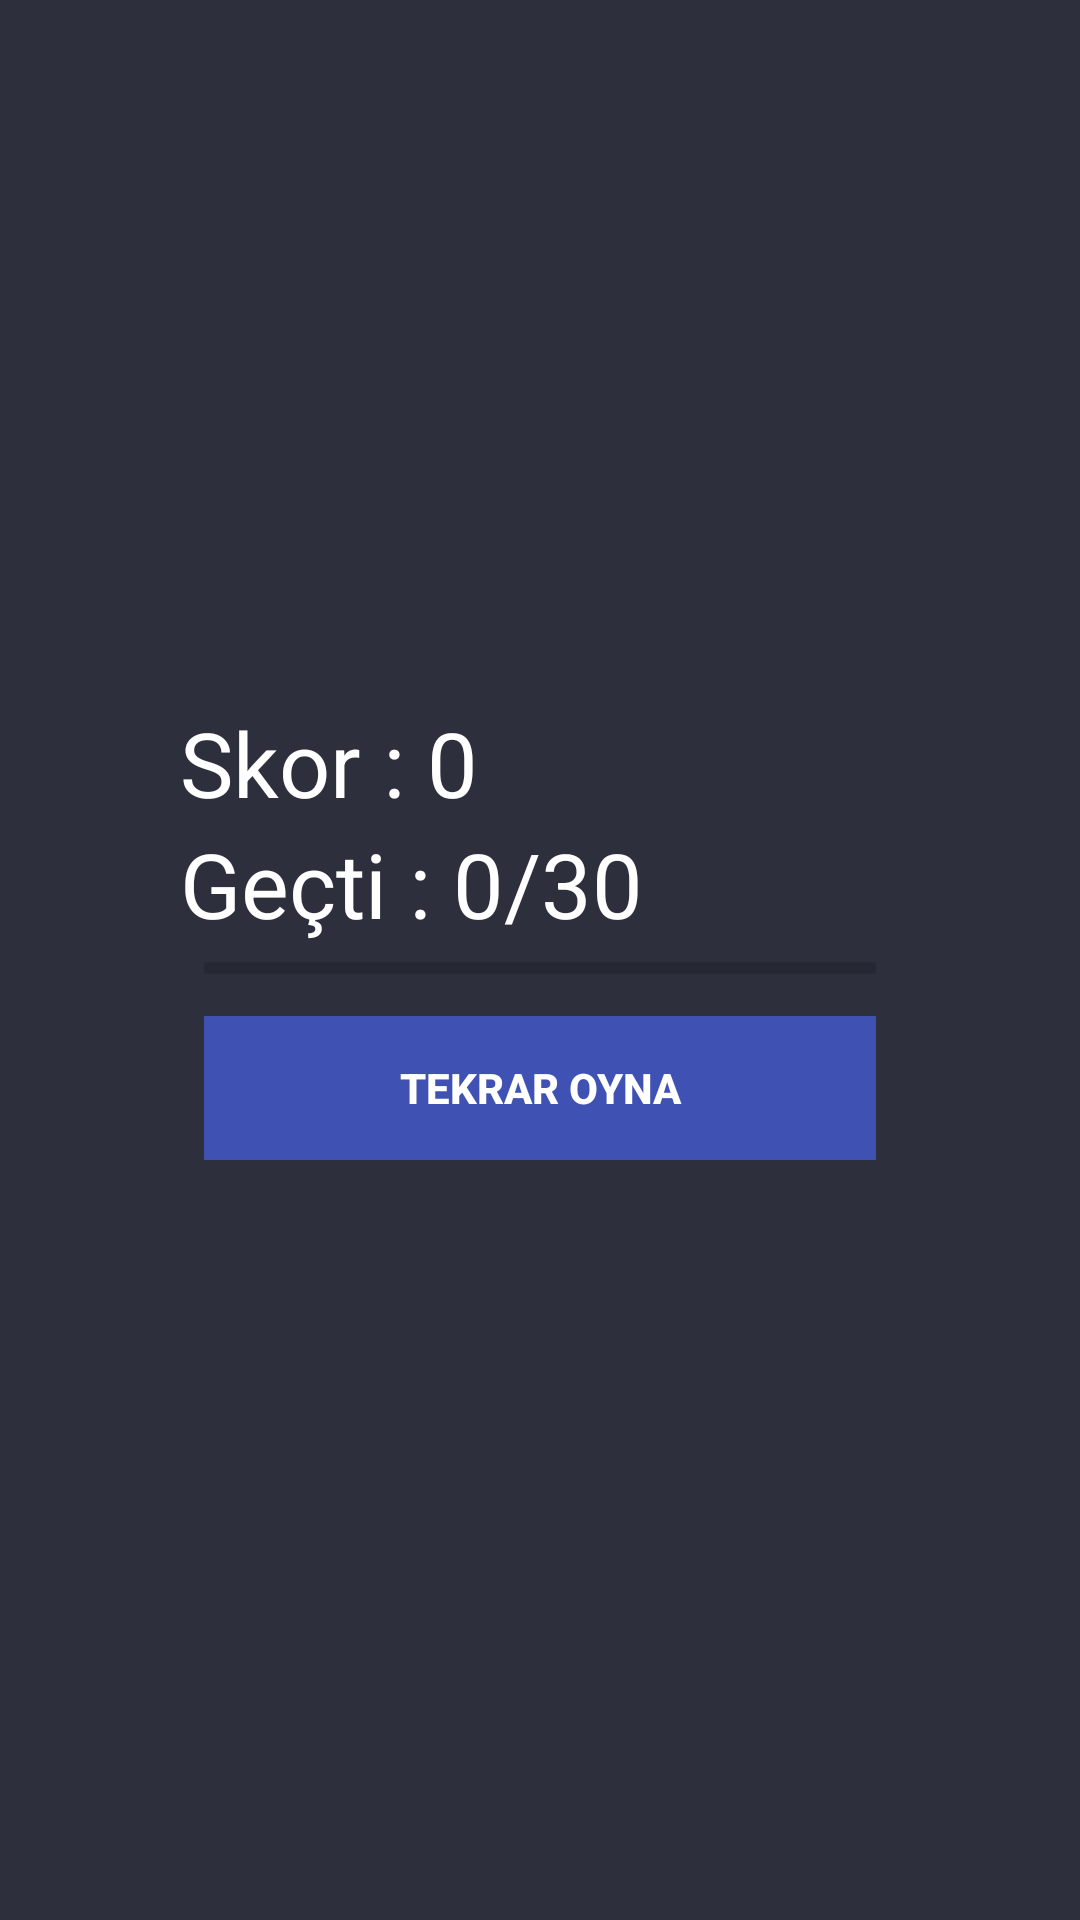

Here is an Android app screen rendered from its layout file. Give the layout XML and the strings, colors and styles it references.
<!-- AndroidManifest.xml: application theme AppTheme -->
<!-- res/layout/activity_done.xml -->
<?xml version="1.0" encoding="utf-8"?>
<RelativeLayout
    xmlns:android="http://schemas.android.com/apk/res/android"
    xmlns:app="http://schemas.android.com/apk/res-auto"
    xmlns:tools="http://schemas.android.com/tools"
    android:background="@color/colorPrimary"
    android:layout_width="match_parent"
    android:layout_height="match_parent"
    tools:context="com.example.onlinequizapp.DoneActivity">

    <RelativeLayout
        android:layout_centerInParent="true"
        android:layout_margin="30dp"
        android:padding="20dp"
        android:layout_width="match_parent"
        android:layout_height="match_parent">

        <LinearLayout
            android:orientation="vertical"
            android:id="@+id/btnGroup"
            android:padding="10dp"
            android:layout_width="match_parent"
            android:layout_height="wrap_content"
            android:layout_alignParentTop="true"
            android:layout_alignParentStart="true"
            android:layout_marginTop="174dp">

            <TextView
                android:id="@+id/txtTotalScore"
                android:text="Skor : 0"
                android:textSize="30dp"
                android:textColor="@android:color/white"
                android:layout_width="wrap_content"
                android:layout_height="wrap_content" />
            <TextView
                android:id="@+id/txtDoneTotalQuestion"
                android:text="Geçti : 0/30"
                android:textSize="30dp"
                android:textColor="@android:color/white"
                android:layout_width="wrap_content"
                android:layout_height="wrap_content" />

            <ProgressBar
                style="@style/Widget.AppCompat.ProgressBar.Horizontal"
                android:id="@+id/doneProgressBar"
                android:layout_marginLeft="8dp"
                android:layout_marginRight="8dp"
                android:layout_width="match_parent"
                android:layout_height="wrap_content" />

            <Button
                style="@style/Widget.AppCompat.Button.Borderless"
                android:id="@+id/btnTryAgain"
                android:layout_margin="8dp"
                android:background="#3F51B3"
                android:foreground="?android:attr/selectableItemBackground"
                android:text="TEKRAR OYNA"
                android:textColor="@android:color/white"
                android:textStyle="bold"
                android:theme="@style/MyButton"
                android:layout_width="match_parent"
                android:layout_height="wrap_content" />

        </LinearLayout>

    </RelativeLayout>


</RelativeLayout>
<!-- resources referenced by this layout -->
<resources>
  <color name="colorPrimary">#2D2F3C</color>
  <style name="MyButton" parent="Theme.AppCompat.Light">
          <item name="colorControlHighlight">#4860CE</item> 
      </style>
  <style name="AppTheme" parent="Theme.AppCompat.Light.NoActionBar">
          
          <item name="colorPrimary">@color/colorPrimary</item>
          <item name="colorPrimaryDark">@color/colorPrimaryDark</item>
          <item name="colorAccent">@color/colorAccent</item>
      </style>
  <color name="colorPrimaryDark">#030516</color>
  <color name="colorAccent">#565866</color>
</resources>
